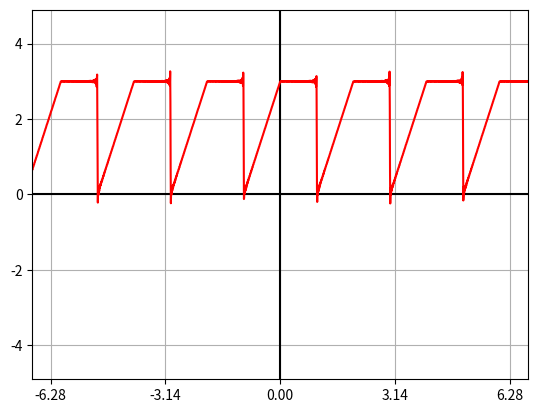
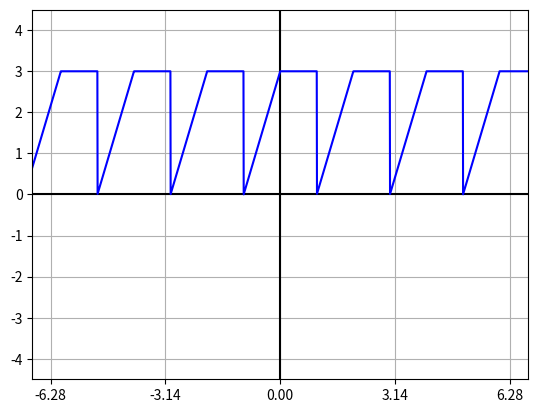

These charts were generated, in order, by the following Python code:
#! /usr/bin/python3
import math
import matplotlib.pyplot as pyplot
import numpy
from matplotlib.ticker import FormatStrFormatter

PERIOD = 2 * math.pi
N = 100
SMOOTHNESS = 1000.0
print(str(SMOOTHNESS))
RANGE = 2.0

def unit_step(t):
    result = 1.0
    if (t == 0):
        result = 0.5
    elif (t < 0):
        result = 0.0
    return result

def rect(t):
    result = unit_step(t) - unit_step(t-1)
    return result

def hw_5_q_5(t):
    #result = rect(t+2) + (2 *rect(t+1)) + (2 *rect(t)) + rect(t-1)
    result = unit_step(t+2) + unit_step(t+1) - unit_step(t-1) - unit_step(t-2)
    return result

def hw_5_q_5_fourier(t):
    A = 5.0
    result = 0.0
    for n in range(1, N+1):
        temp = math.sin(2.0 * math.pi * n / 3.0)
        temp += math.sin(math.pi * n / 3.0)
        temp *= (2.0 / math.pi / n)
        temp *= math.cos(math.pi * n * t / 3.0)
        result += temp
    result += 1
    return result

def square_wave(t):
    temp = math.sin(t)
    result = 0.0
    if (temp < 0):
        result = -1.0
    elif (temp > 0):
        result = 1.0
    return result

def square_wave_fourier(t):
    result = 0.0
    for n in range(1, N+1):
        temp = (2.0 - math.cos(-math.pi * n) - math.cos(math.pi * n))
        temp *= (1.0 / math.pi / n)
        temp *= math.sin(n * t)
        result += temp
    return result

def sawtooth_wave(t):
    result = t % PERIOD
    return result

def sawtooth_wave_fourier(t):
    result = 0.0
    for n in range(1, N+1):
        temp = math.sin(n * t)
        temp *= (-2.0 / n)
        result += temp
    result += math.pi
    return result

def saw_and_unit_wave(t):
    A = 3.0
    result = min(A * ((t + 1.0) % 2), A)
    return result

def saw_and_unit_wave_fourier(t):
    A = 3.0
    result = 0.0
    for n in range(1, N+1):
        temp_a = (A / (math.pi**2) / (n**2))
        temp_a *= (1 - math.cos(-math.pi * n))
        temp_a *= math.cos(math.pi * n * t)

        temp_b = (A / math.pi / n)
        temp_b *= (-math.cos(math.pi * n))
        temp_b *= math.sin(math.pi * n * t)

        result += (temp_a + temp_b)
    result += (3.0 * A / 4.0)
    return result










t = -RANGE * PERIOD
plot_array_x = []
plot_array_exact_y = []
plot_array_approx_y = []
while (t <= RANGE * PERIOD):
    plot_array_x.append(t)
    plot_array_exact_y.append(saw_and_unit_wave(t))
    plot_array_approx_y.append(saw_and_unit_wave_fourier(t))
    t += (PERIOD / SMOOTHNESS)



















#the fourier transform
pyplot.figure()
max_approx_y = 1.5 * max(abs(max(plot_array_approx_y)),
                         abs(min(plot_array_approx_y))
                         )
min_approx_y = -max_approx_y
#x-axis
pyplot.plot([-t, t], [0, 0], color="black")
#y-axis
pyplot.plot([0, 0], [min_approx_y, max_approx_y], color="black")
#the fourier transform data
pyplot.plot(plot_array_x, plot_array_approx_y, color="red")
#plotting this data
pyplot.xticks(numpy.arange(min(plot_array_x),
                           max(plot_array_x)+1,
                           math.pi)
)
pyplot.axis([-((RANGE * PERIOD / 2.0) + 0.5),
             (RANGE * PERIOD / 2.0) + 0.5,
             min_approx_y,
             max_approx_y])
pyplot.ion();
pyplot.grid();
pyplot.show();

#the exact function
pyplot.figure()
max_exact_y = 1.5 * max(abs(max(plot_array_exact_y)),
                        abs(min(plot_array_exact_y))
                        )
min_exact_y = -max_exact_y
#x-axis
pyplot.plot([-t, t], [0, 0], color="black")
#y-axis
pyplot.plot([0, 0], [min_exact_y, max_exact_y], color="black")
#the exact function data
pyplot.plot(plot_array_x, plot_array_exact_y, color="blue")
#plotting this data
pyplot.xticks(numpy.arange(min(plot_array_x),
                           max(plot_array_x)+1,
                           math.pi)
)
pyplot.xticks(numpy.arange(min(plot_array_x), max(plot_array_x)+1, math.pi))
pyplot.axis([-((RANGE * PERIOD / 2.0) + 0.5),
             (RANGE * PERIOD / 2.0) + 0.5,
             min_exact_y,
             max_exact_y])
pyplot.ion();
pyplot.grid();
pyplot.show();

input("Press `Enter' to exit.")
exit(0)
